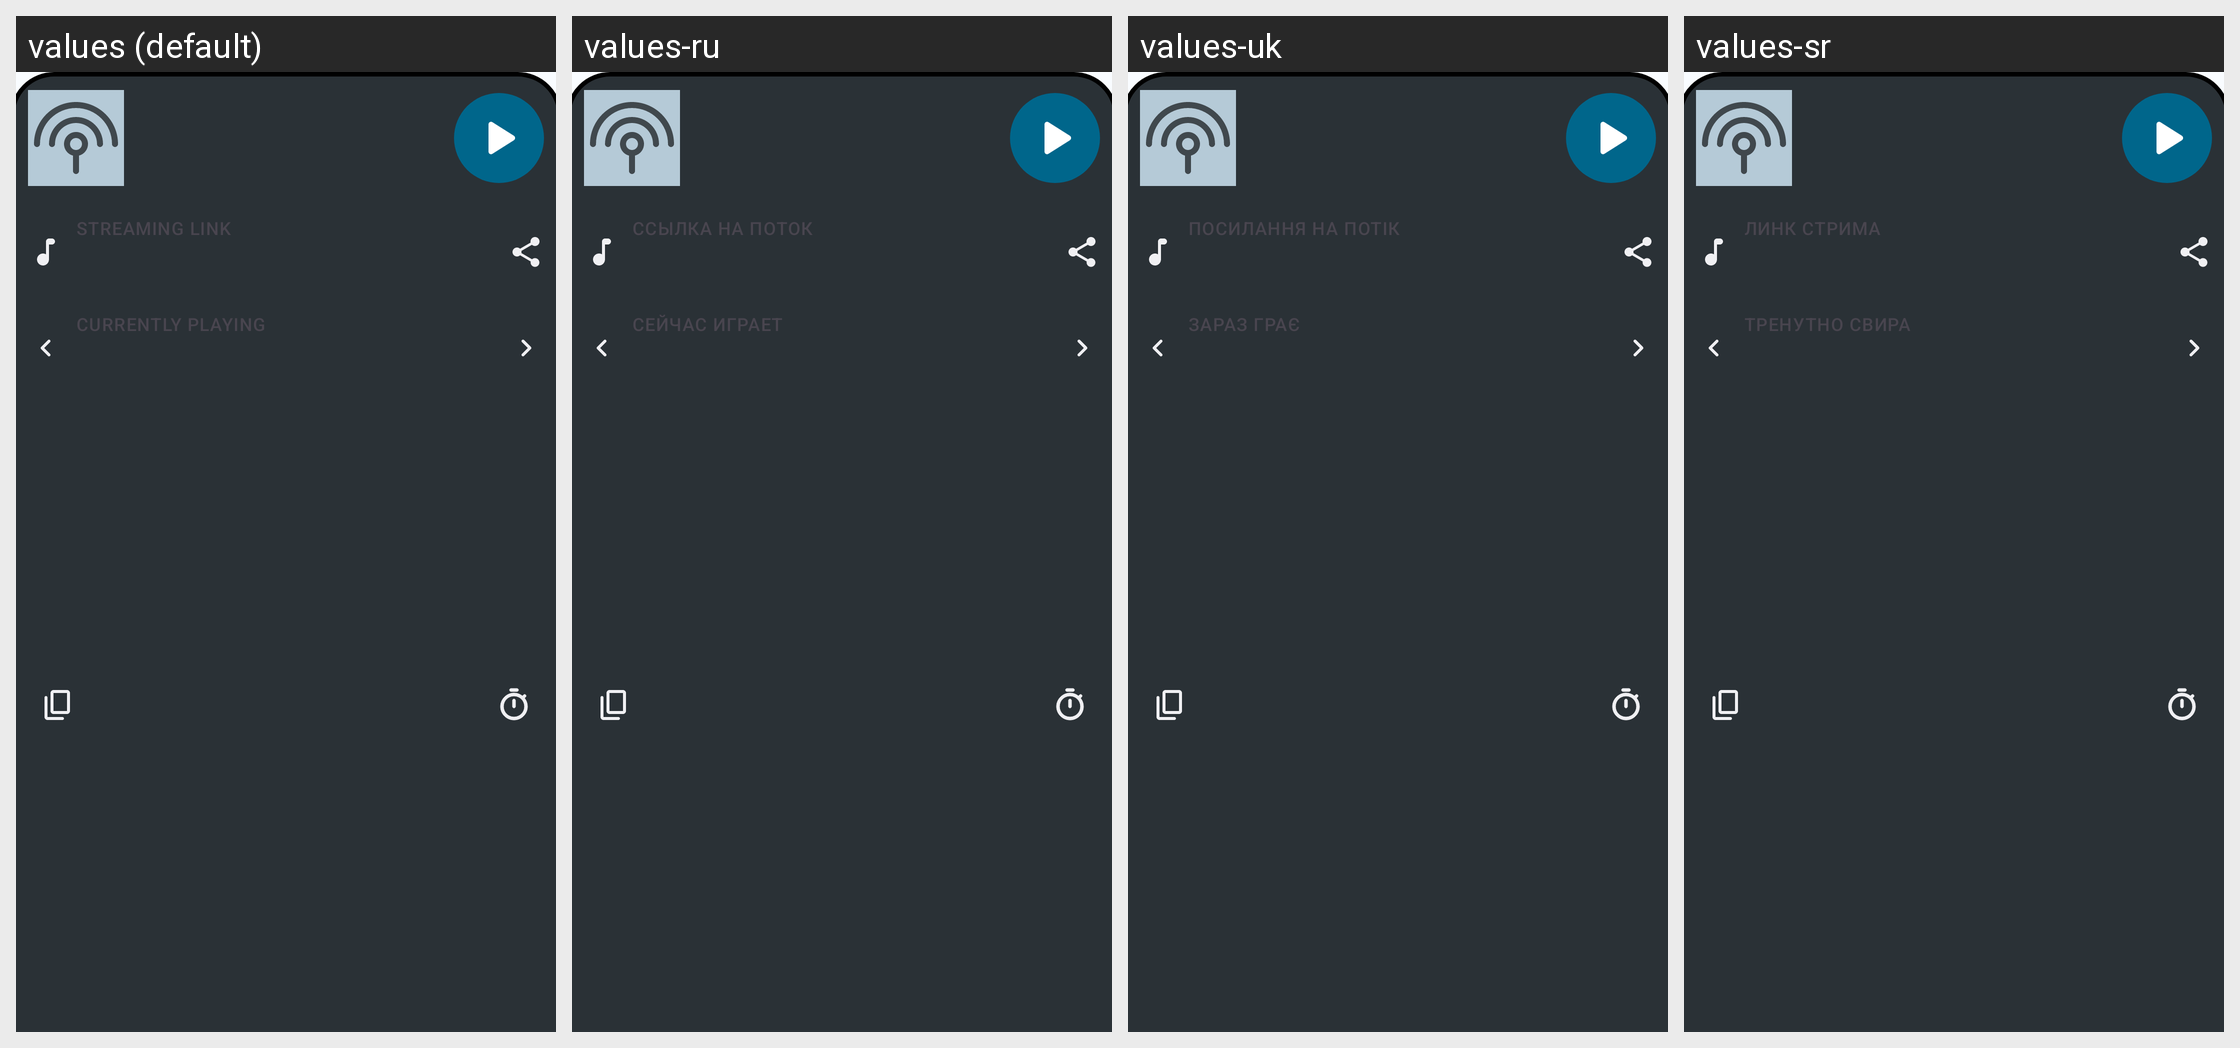

Here is an Android app screen in its default locale and in the app's own translations. Write out the translated-string differences for the strings that appear on this screen.
Android screen res/layout/bottom_sheet_playback_controls.xml rendered under 4 locales, left to right: values (default), values-ru, values-uk, values-sr. Device: Nexus 5 (rendered at 1080×1920; each locale shown at half size, 540×960, under a caption strip naming it); theme AppTheme.
Other locales in the repository, not shown: values-af, values-ar, values-bg, values-ca, values-cs, values-da, values-de, values-el, values-es, values-fi, values-fr, values-hu, values-it, values-iw, values-ja, values-ko, values-nb, values-nl, values-pl, values-pt, values-pt-rBR, values-ro, values-sv, values-tr, values-vi, values-zh-rCN, values-zh-rTW.
Strings drawn on this screen, with the default value and each locale's value (text and hints the layout hard-codes, and strings that could not be matched under every locale, appear in the picture but are not listed):

player_sheet_h2_stream_url
  values: Streaming link
  values-ru: Ссылка на поток
  values-uk: Посилання на потік
  values-sr: Линк стрима

player_sheet_h2_station_metadata
  values: Currently playing
  values-ru: Сейчас играет
  values-uk: Зараз грає
  values-sr: Тренутно свира
